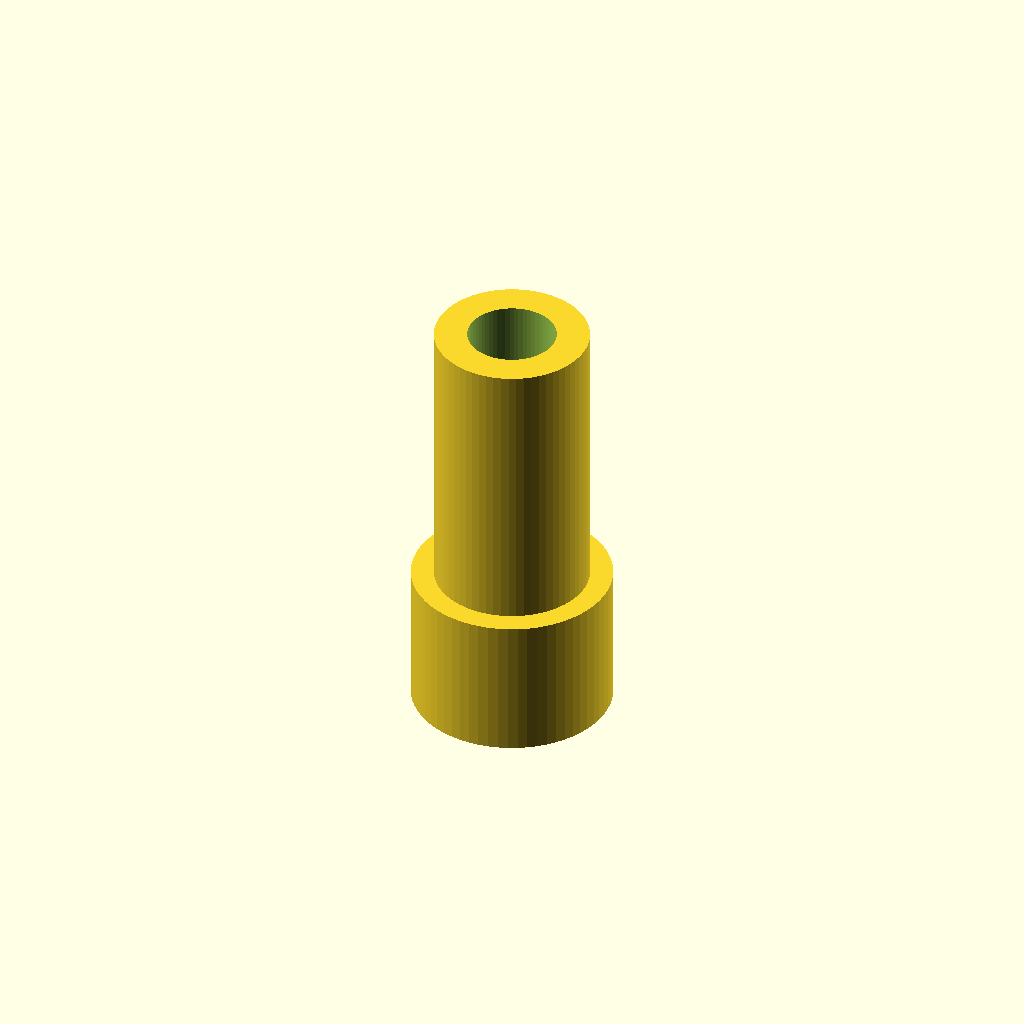
Cell 1: rendered with the file's own defaults.
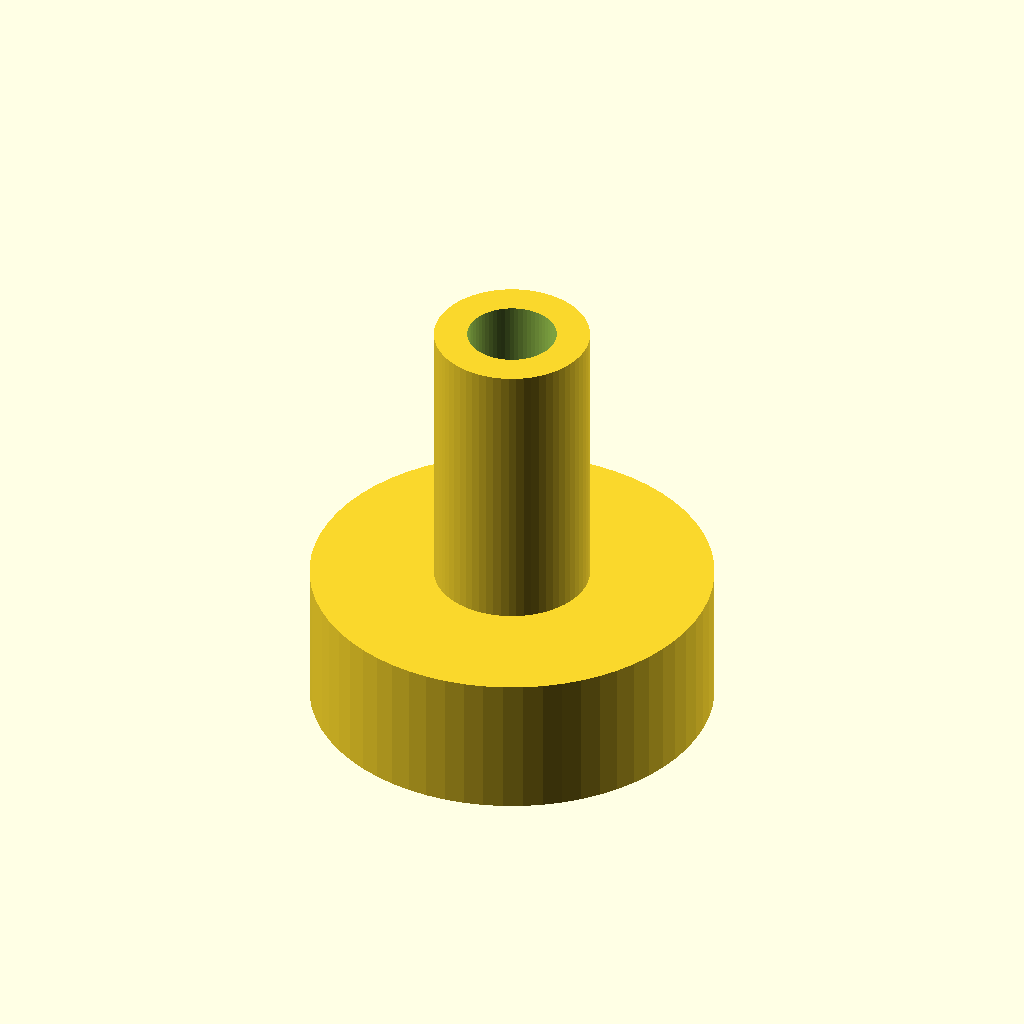
Cell 2: the same model with d1 = 28.
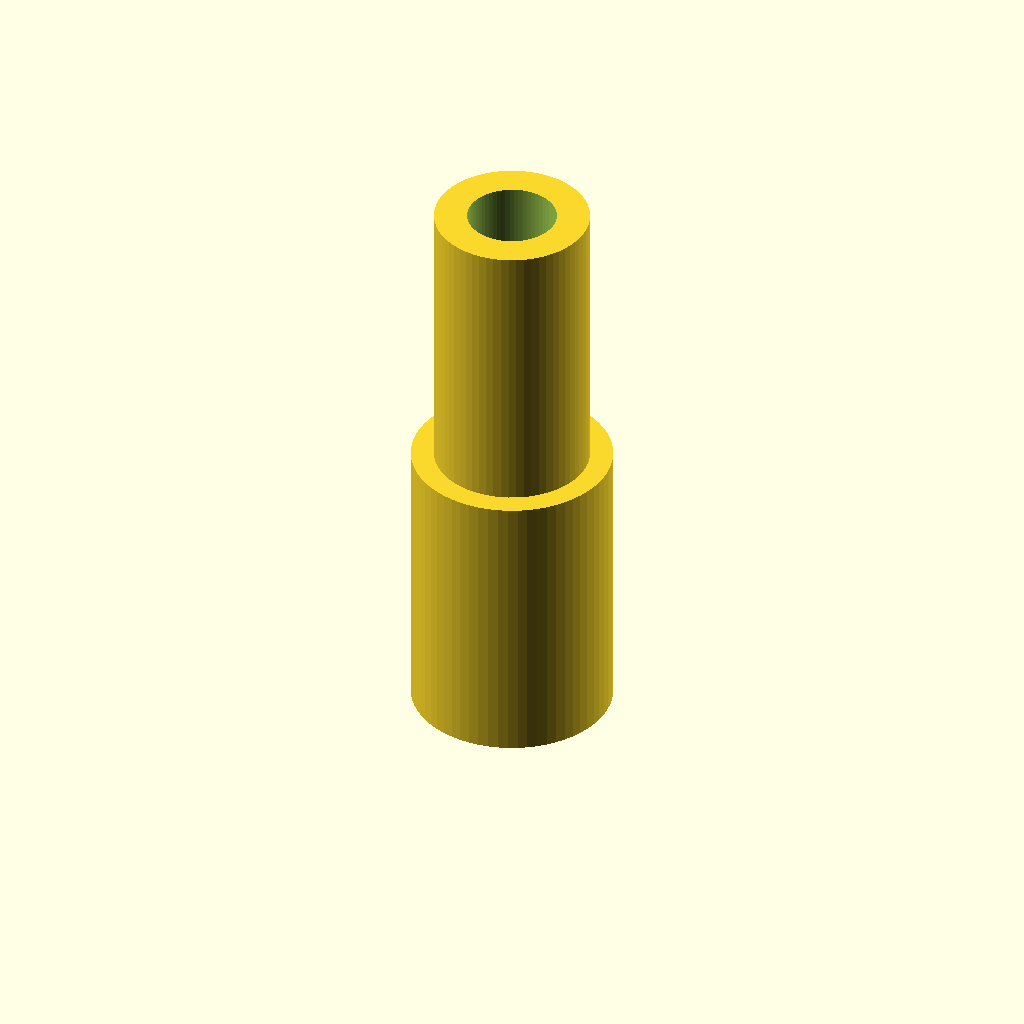
Cell 3 — l1 set to 20, the other parameters unchanged.
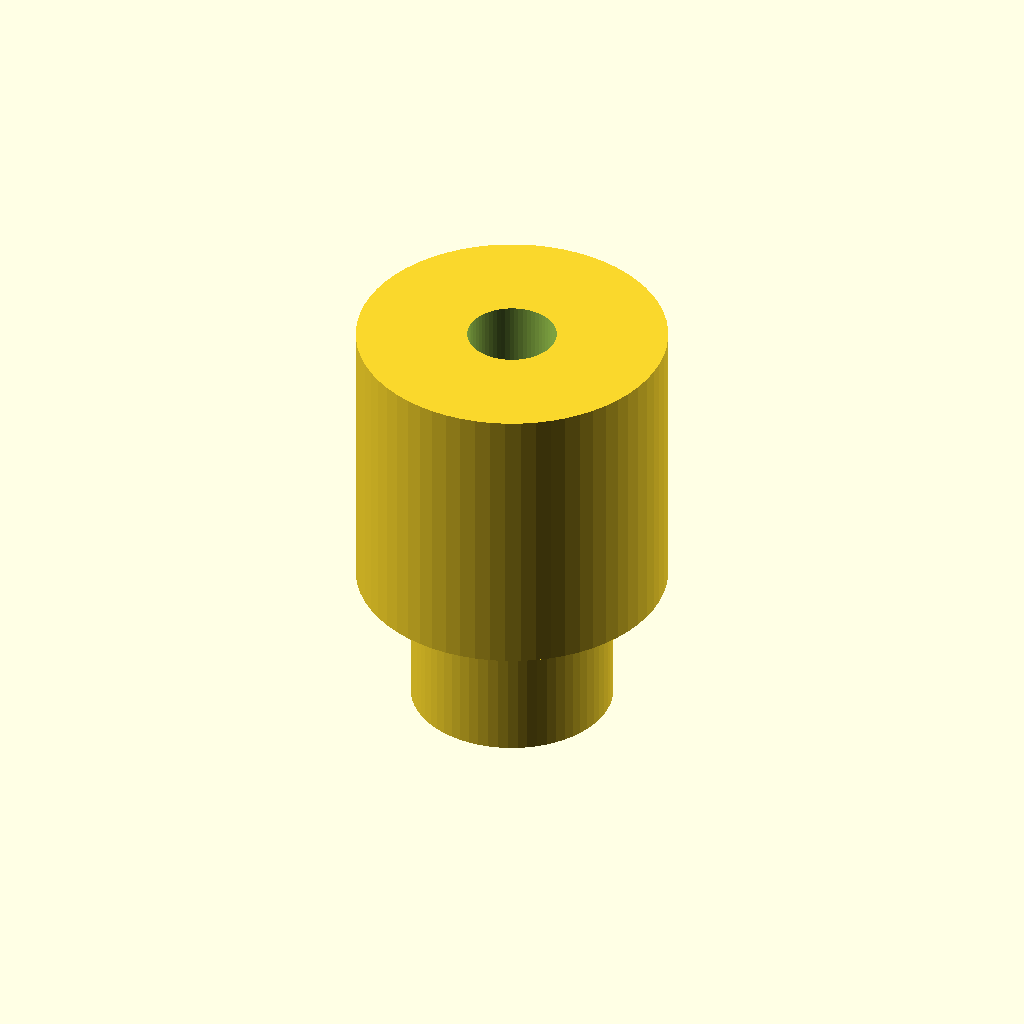
Cell 4 — d2 set to 21.6, the other parameters unchanged.
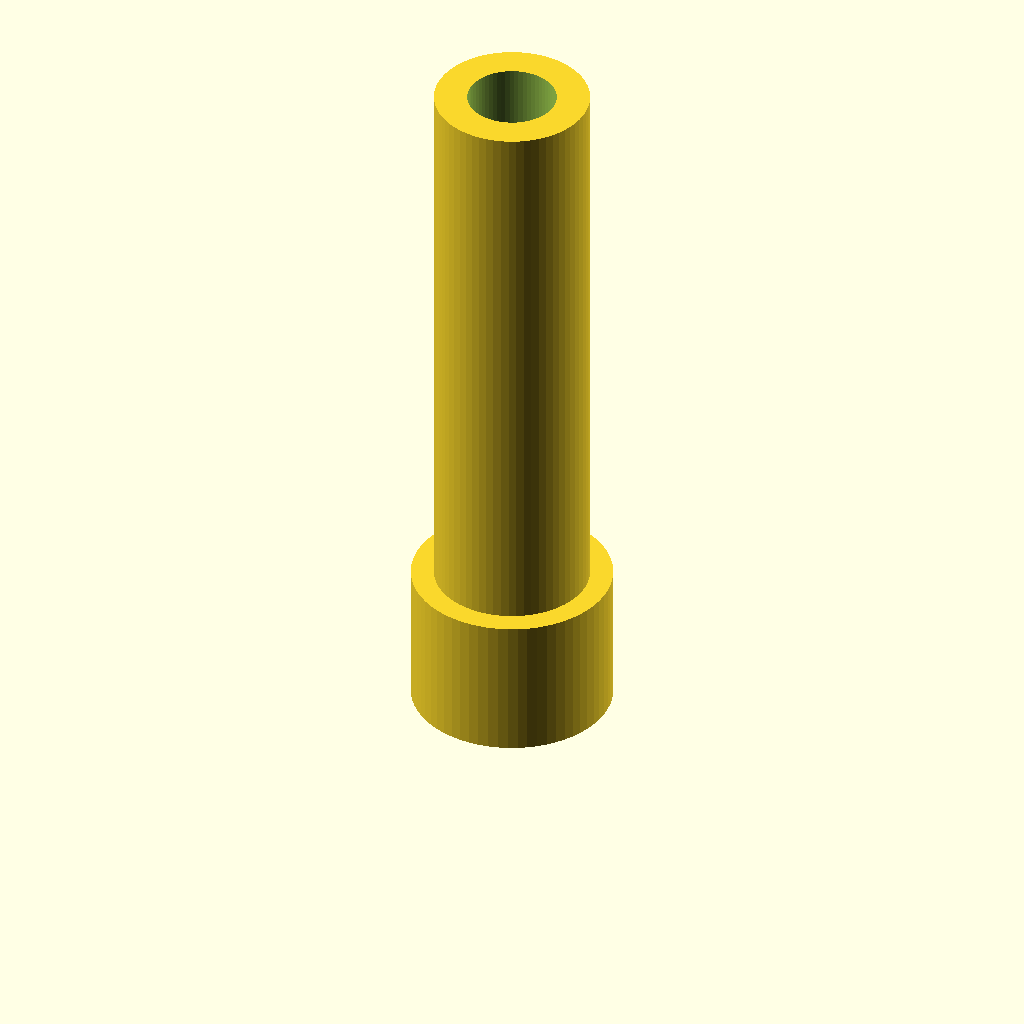
Cell 5: the same model with l2 = 40.
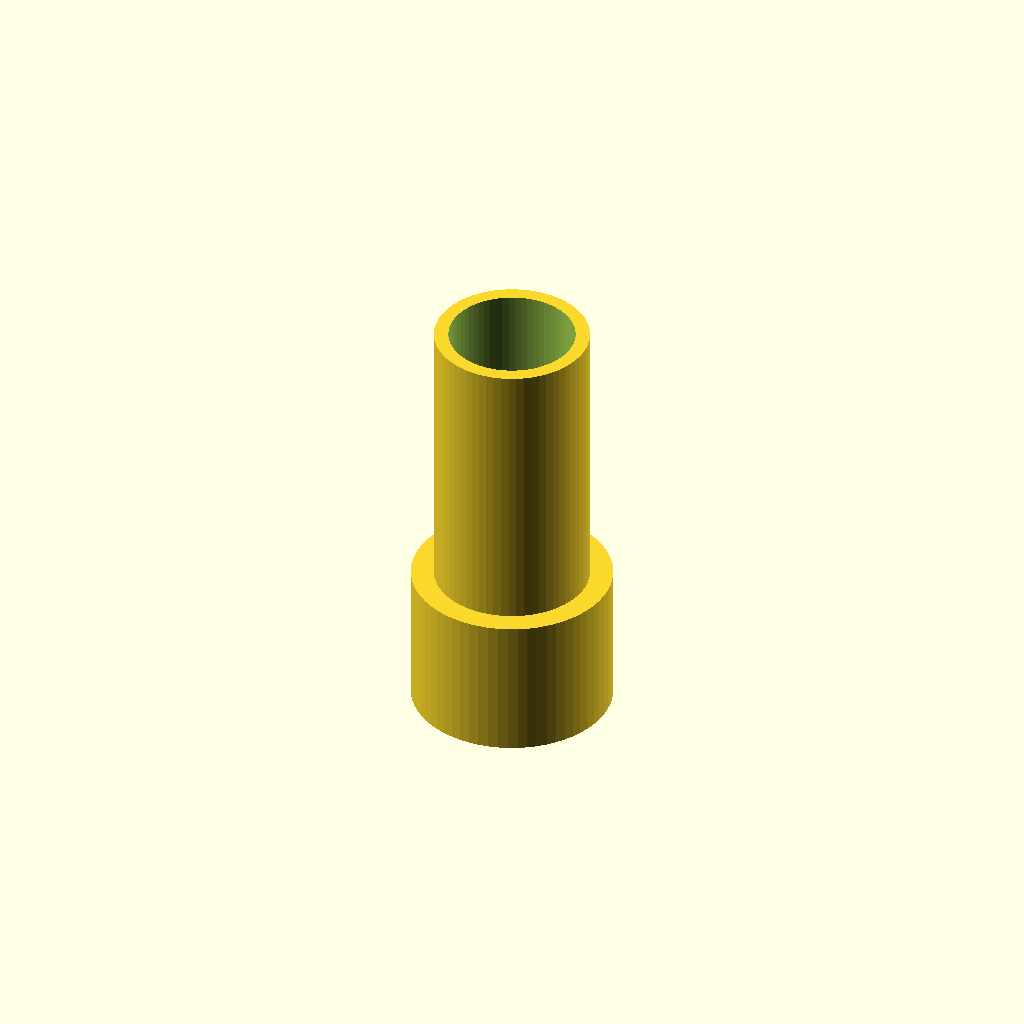
Cell 6 — bore set to 12.4, the other parameters unchanged.
One fixed orthographic camera (rotation 55°, 0°, 25°; colour scheme Cornfield) for every cell.
The OpenSCAD source (bench/results/sm-template-r8t7/code/template_qwen2.5-coder_7b/pcr_tube_adapter_s3_a0.scad):
// Stepped tube adapter - two coaxial tube sections of different diameter joined at a shoulder and
// bored through, to couple two tube sizes. NOVEL general part (a generic reducer).
//
// @desc hollow stepped adapter joining two tube diameters
// @prompt Design a stepped tube adapter in OpenSCAD: a section {d1} mm across and {l1} mm long joined to a section {d2} mm across and {l2} mm long, bored through with a {bore} mm hole. Reply with a single complete OpenSCAD file.
// @param d1   first outer diameter, mm   [14:34]
// @param l1   first length, mm           [10:30]
// @param d2   second outer diameter, mm  [8:24]
// @param l2   second length, mm          [10:30]
// @param bore through-bore diameter, mm  [4:16]

d1   = 14;
l1   = 10;
d2   = 10.8;
l2   = 20;
bore = 6.2;

$fn = 64;

b = min(bore, d2 - 2, d1 - 2);        // keep a wall in the narrower section

difference() {
    union() {
        cylinder(h = l1, d = d1);
        translate([0, 0, l1 - 0.01]) cylinder(h = l2 + 0.01, d = d2);
    }
    translate([0, 0, -1]) cylinder(h = l1 + l2 + 2, d = b);   // through-bore
}
Customizer parameters (derived from the source; name, type, default, range or options):
d1: number, default 14
l1: number, default 10
d2: number, default 10.8
l2: number, default 20
bore: number, default 6.2
